Image classification data set "data" (Yashdot2005/VisionGuard on GitHub). Class labels (2): defective, normal.

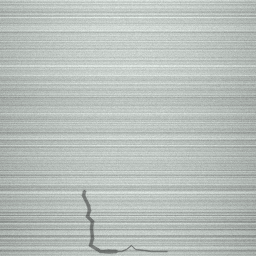
Label: defective

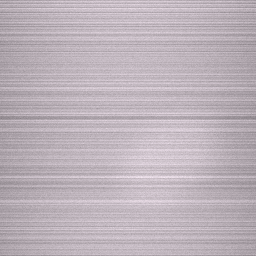
Label: normal

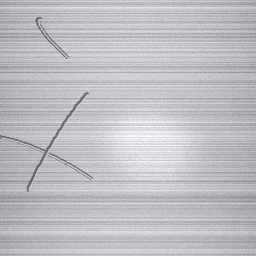
Label: defective

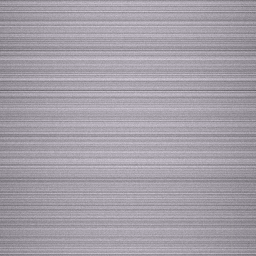
Label: normal

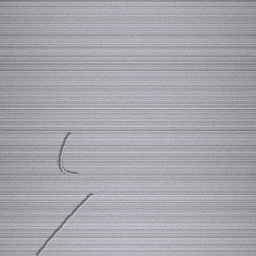
Label: defective

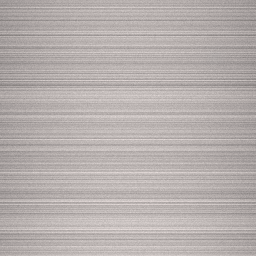
Label: normal
